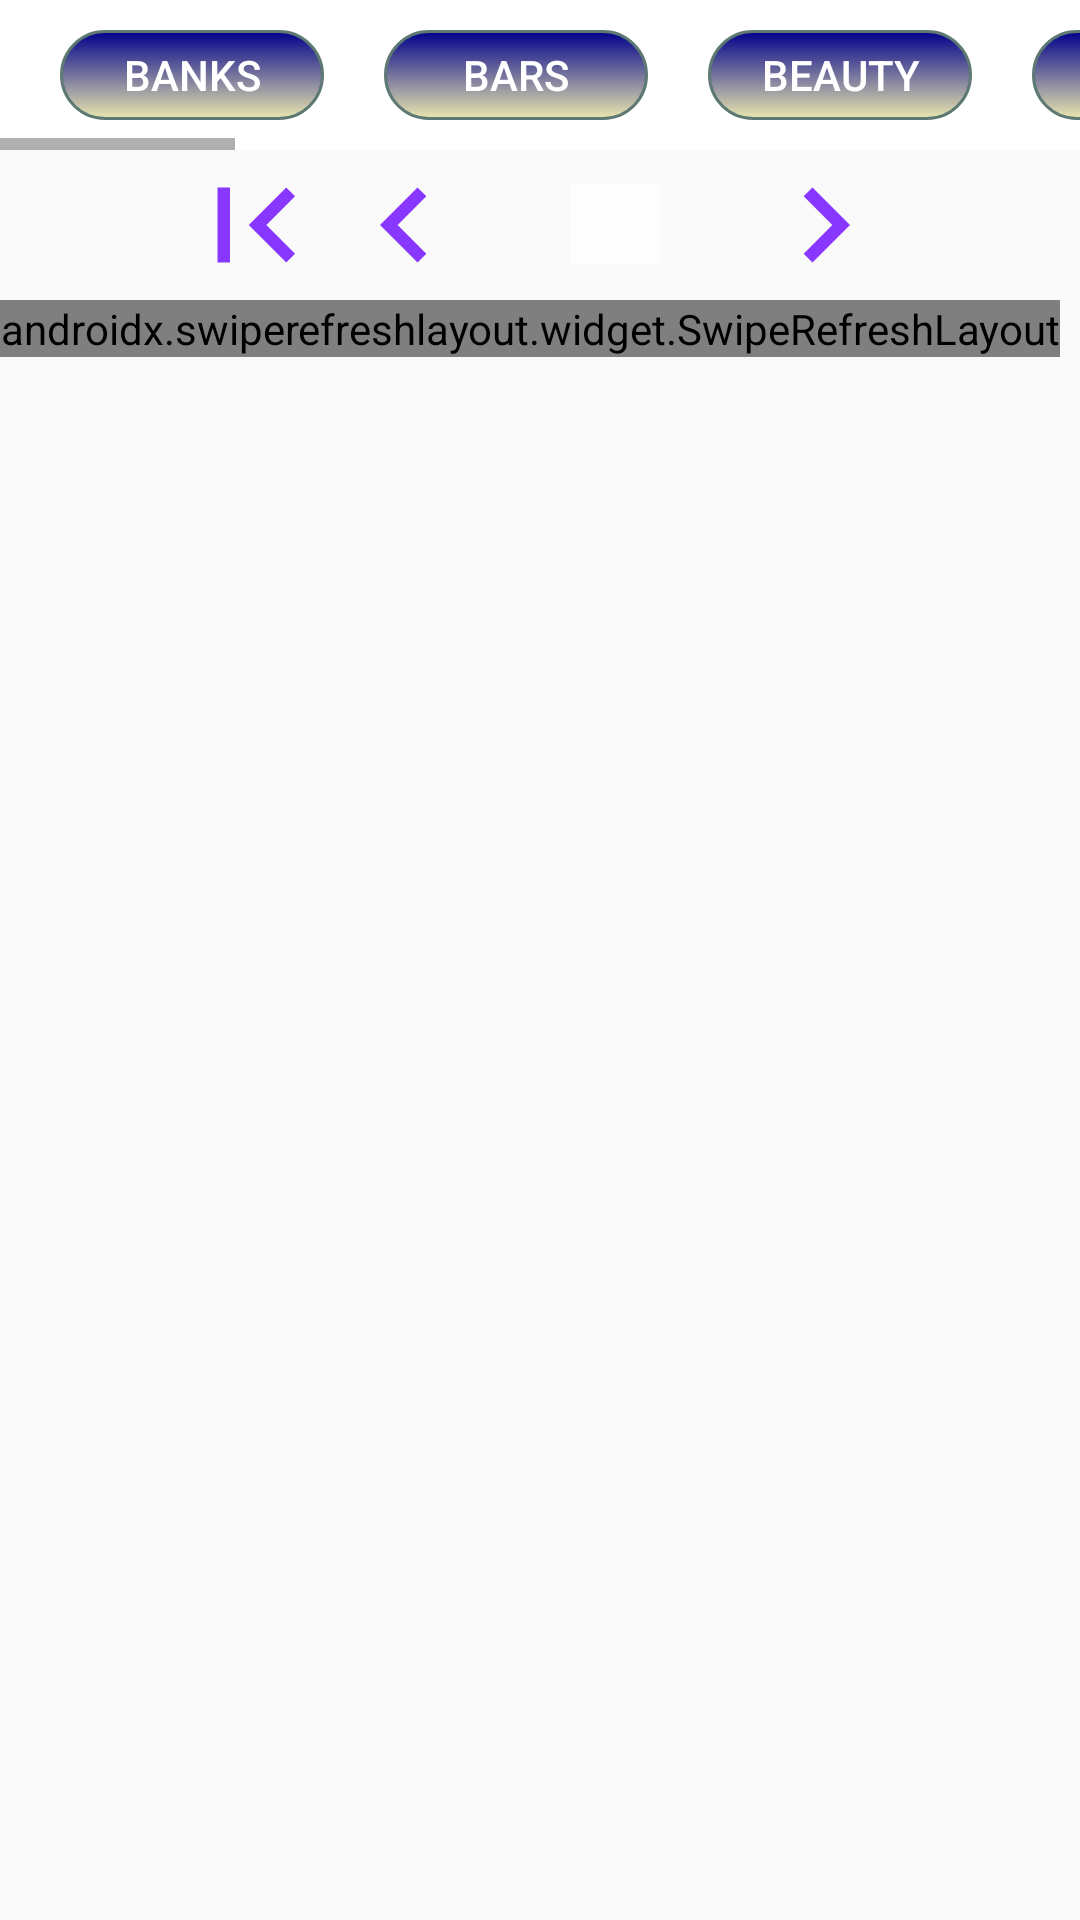

Reconstruct the res/layout file that produces this screen, plus the resources it refers to.
<!-- AndroidManifest.xml: application theme AppTheme -->
<!-- res/layout/fragment_search_layout.xml -->
<?xml version="1.0" encoding="utf-8"?>
<LinearLayout xmlns:android="http://schemas.android.com/apk/res/android"
    xmlns:tools="http://schemas.android.com/tools"
    android:layout_width="match_parent"
    android:layout_height="match_parent"
    android:background="@drawable/background"
    android:orientation="vertical"
    tools:context=".PagesPackage.SearchFragment">

    <HorizontalScrollView
        android:layout_width="match_parent"
        android:layout_height="wrap_content"
        android:background="@color/colorWhite">

        <LinearLayout
            android:layout_width="wrap_content"
            android:layout_height="50dp"
            android:background="@drawable/timg"
            android:gravity="center"
            android:orientation="horizontal">

            <Button
                android:id="@+id/btnBank"
                android:layout_width="wrap_content"
                android:layout_height="30dp"
                android:layout_marginStart="20dp"
                android:layout_marginLeft="20dp"
                android:background="@drawable/custom_button_all"
                android:text="Banks"
                android:textColor="@color/colorWhite" />

            <Button
                android:id="@+id/btnBar"
                android:layout_width="wrap_content"
                android:layout_height="30dp"
                android:layout_marginStart="20dp"
                android:layout_marginLeft="20dp"
                android:background="@drawable/custom_button_all"
                android:text="Bars"
                android:textColor="@color/colorWhite" />

            <Button
                android:id="@+id/btnBeauty"
                android:layout_width="wrap_content"
                android:layout_height="30dp"
                android:layout_marginStart="20dp"
                android:layout_marginLeft="20dp"
                android:background="@drawable/custom_button_all"
                android:text="Beauty"
                android:textColor="@color/colorWhite" />

            <Button
                android:id="@+id/btnBooks"
                android:layout_width="wrap_content"
                android:layout_height="30dp"
                android:layout_marginStart="20dp"
                android:layout_marginLeft="20dp"
                android:background="@drawable/custom_button_all"
                android:text="Books"
                android:textColor="@color/colorWhite" />


            <Button
                android:id="@+id/btnBusStation"
                android:layout_width="wrap_content"
                android:layout_height="30dp"
                android:layout_marginStart="20dp"
                android:layout_marginLeft="20dp"
                android:background="@drawable/custom_button_all"
                android:text="Bus stations"
                android:textColor="@color/colorWhite" />

            <Button
                android:id="@+id/btnCars"
                android:layout_width="wrap_content"
                android:layout_height="30dp"
                android:layout_marginStart="20dp"
                android:layout_marginLeft="20dp"
                android:background="@drawable/custom_button_all"
                android:text="Cars"
                android:textColor="@color/colorWhite" />

            <Button
                android:id="@+id/btnClothing"
                android:layout_width="wrap_content"
                android:layout_height="30dp"
                android:layout_marginStart="20dp"
                android:layout_marginLeft="20dp"
                android:background="@drawable/custom_button_all"
                android:text="Clothing"
                android:textColor="@color/colorWhite" />

            <Button
                android:id="@+id/btnDoctor"
                android:layout_width="wrap_content"
                android:layout_height="30dp"
                android:layout_marginStart="20dp"
                android:layout_marginLeft="20dp"
                android:background="@drawable/custom_button_all"
                android:text="Doctors"
                android:textColor="@color/colorWhite" />

            <Button
                android:id="@+id/btnGasStation"
                android:layout_width="wrap_content"
                android:layout_height="30dp"
                android:layout_marginStart="20dp"
                android:layout_marginLeft="20dp"
                android:background="@drawable/custom_button_all"
                android:text="Gas stations"
                android:textColor="@color/colorWhite" />

            <Button
                android:id="@+id/btnGym"
                android:layout_width="wrap_content"
                android:layout_height="30dp"
                android:layout_marginStart="20dp"
                android:layout_marginLeft="20dp"
                android:background="@drawable/custom_button_all"
                android:text="Gym"
                android:textColor="@color/colorWhite" />

            <Button
                android:id="@+id/btnJewelry"
                android:layout_width="wrap_content"
                android:layout_height="30dp"
                android:layout_marginStart="20dp"
                android:layout_marginLeft="20dp"
                android:background="@drawable/custom_button_all"
                android:text="Jewelries"
                android:textColor="@color/colorWhite" />

            <Button
                android:id="@+id/btnPark"
                android:layout_width="wrap_content"
                android:layout_height="30dp"
                android:layout_marginStart="20dp"
                android:layout_marginLeft="20dp"
                android:background="@drawable/custom_button_all"
                android:text="Parks"
                android:textColor="@color/colorWhite" />

            <Button
                android:id="@+id/btnRestaurant"
                android:layout_width="wrap_content"
                android:layout_height="30dp"
                android:layout_marginStart="20dp"
                android:layout_marginLeft="20dp"
                android:background="@drawable/custom_button_all"
                android:padding="5dp"
                android:text="Restaurants"
                android:textColor="@color/colorWhite" />

            <Button
                android:id="@+id/btnSchool"
                android:layout_width="wrap_content"
                android:layout_height="30dp"
                android:layout_marginStart="20dp"
                android:layout_marginLeft="20dp"
                android:background="@drawable/custom_button_all"
                android:text="School"
                android:textColor="@color/colorWhite" />

            <Button
                android:id="@+id/btnSpa"
                android:layout_width="wrap_content"
                android:layout_height="30dp"
                android:layout_marginStart="20dp"
                android:layout_marginLeft="20dp"
                android:layout_marginRight="20dp"
                android:background="@drawable/custom_button_all"
                android:text="Spa"
                android:textColor="@color/colorWhite" />
        </LinearLayout>
    </HorizontalScrollView>

    <LinearLayout
        android:layout_width="wrap_content"
        android:layout_height="wrap_content"
        android:layout_gravity="center"
        android:orientation="horizontal">

        <ImageView
            android:id="@+id/imagePreFirst"
            android:layout_width="50dp"
            android:layout_height="50dp"
            android:layout_gravity="center"
            android:background="@drawable/ic_first_page_purple_24dp" />

        <ImageView
            android:id="@+id/imagePre"
            android:layout_width="50dp"
            android:layout_height="50dp"
            android:layout_gravity="center"
            android:background="@drawable/ic_chevron_left_purple_24dp" />

        <TextView
            android:id="@+id/textPage"
            android:layout_width="30dp"
            android:layout_height="wrap_content"
            android:layout_gravity="center"
            android:layout_marginLeft="30dp"
            android:layout_marginRight="30dp"
            android:background="@color/whiteTransparent"
            android:gravity="center"
            android:textSize="20sp" />

        <ImageView
            android:id="@+id/imageNext"
            android:layout_width="50dp"
            android:layout_height="50dp"
            android:layout_gravity="center"
            android:background="@drawable/ic_chevron_right_purple_24dp" />
    </LinearLayout>

    <androidx.swiperefreshlayout.widget.SwipeRefreshLayout
        android:id="@+id/swipe_containerFrag"
        android:layout_width="wrap_content"
        android:layout_height="wrap_content">

        <LinearLayout
            android:layout_width="wrap_content"
            android:layout_height="wrap_content"
            android:orientation="vertical">

            <androidx.recyclerview.widget.RecyclerView
                android:id="@+id/places_list_search"
                android:layout_width="match_parent"
                android:layout_height="wrap_content" />

            <ImageView
                android:id="@+id/handScrollDownImage"
                android:layout_width="match_parent"
                android:layout_height="match_parent"
                android:src="@drawable/handscrolldown" />
        </LinearLayout>
    </androidx.swiperefreshlayout.widget.SwipeRefreshLayout>
</LinearLayout>
<!-- resources referenced by this layout -->
<resources>
  <color name="colorWhite">#FFFFFF</color>
  <color name="whiteTransparent">#99FFFFFF</color>
  <!-- drawable custom_button_all (drawable) -->
  <?xml version="1.0" encoding="utf-8"?>
  <selector xmlns:android="http://schemas.android.com/apk/res/android">
      <item android:state_pressed="true">
          <shape android:shape="rectangle">
              <corners android:radius="30dip" />
              <stroke android:width="1dip" android:color="#5e7974" />
              <gradient android:angle="-90" android:endColor="#eae7ae" android:startColor="#345953" />
          </shape>
      </item>
      <item android:state_focused="true">
          <shape android:shape="rectangle">
              <corners android:radius="30dip" />
              <stroke android:width="1dip" android:color="#eae7ae" />
              <solid android:color="#eae7ae" />
          </shape>
      </item>
      <item>
          <shape android:shape="rectangle">
              <corners android:radius="30dip" />
              <stroke android:width="1dip" android:color="#5e7974" />
              <gradient android:angle="-90" android:endColor="#eae7ae" android:startColor="#00008B" />
          </shape>
      </item>
  </selector>
  <!-- drawable handscrolldown: png bitmap (drawable, 22798 bytes) -->
  <!-- drawable ic_chevron_left_purple_24dp (drawable) -->
  <vector android:height="24dp" android:tint="#8737FF"
      android:viewportHeight="24.0" android:viewportWidth="24.0"
      android:width="24dp" xmlns:android="http://schemas.android.com/apk/res/android">
      <path android:fillColor="#FF000000" android:pathData="M15.41,7.41L14,6l-6,6 6,6 1.41,-1.41L10.83,12z"/>
  </vector>
  <!-- drawable ic_chevron_right_purple_24dp (drawable) -->
  <vector android:height="24dp" android:tint="#8737FF"
      android:viewportHeight="24.0" android:viewportWidth="24.0"
      android:width="24dp" xmlns:android="http://schemas.android.com/apk/res/android">
      <path android:fillColor="#FF000000" android:pathData="M10,6L8.59,7.41 13.17,12l-4.58,4.59L10,18l6,-6z"/>
  </vector>
  <!-- drawable ic_first_page_purple_24dp (drawable) -->
  <vector android:height="24dp" android:tint="#8737FF"
      android:viewportHeight="24.0" android:viewportWidth="24.0"
      android:width="24dp" xmlns:android="http://schemas.android.com/apk/res/android">
      <path android:fillColor="#FF000000" android:pathData="M18.41,16.59L13.82,12l4.59,-4.59L17,6l-6,6 6,6zM6,6h2v12H6z"/>
  </vector>
  <style name="AppTheme" parent="Theme.AppCompat.Light.DarkActionBar">
          
          <item name="buttonStyle">@style/Widget.AppCompat.Button.Borderless</item>
          <item name="windowActionBar">false</item>
          <item name="windowNoTitle">true</item>
      </style>
</resources>
